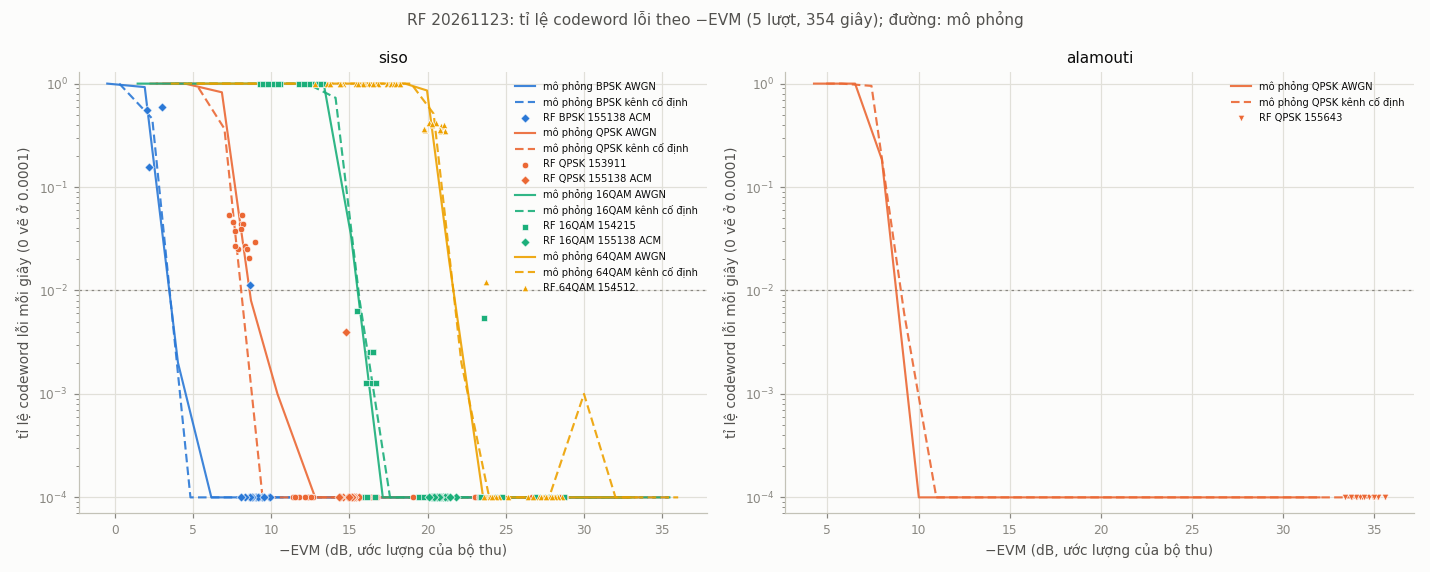

The data file committed next to this chart (first rows):
run, mimo, mod, acm, t, evm_db, snr_db, rx_rms, codewords, errors, fer
20261123_153911_rx_rf_siso_qpsk, siso, qpsk, 0, 8.11, -27.33, 29.15, 0.01004, 481, 0, 0.0
20261123_153911_rx_rf_siso_qpsk, siso, qpsk, 0, 9.11, -28.0, 33.46, 0.01005, 482, 0, 0.0
20261123_153911_rx_rf_siso_qpsk, siso, qpsk, 0, 10.11, -27.41, 29.24, 0.00903, 480, 0, 0.0
20261123_153911_rx_rf_siso_qpsk, siso, qpsk, 0, 11.11, -28.04, 29.92, 0.01007, 481, 0, 0.0
20261123_153911_rx_rf_siso_qpsk, siso, qpsk, 0, 12.11, -27.8, 29.57, 0.00946, 481, 0, 0.0
20261123_153911_rx_rf_siso_qpsk, siso, qpsk, 0, 13.11, -28.43, 30.88, 0.01018, 480, 0, 0.0
20261123_153911_rx_rf_siso_qpsk, siso, qpsk, 0, 14.11, -27.79, 32.74, 0.01, 481, 0, 0.0
20261123_153911_rx_rf_siso_qpsk, siso, qpsk, 0, 15.11, -27.53, 27.8, 0.0101, 481, 0, 0.0
20261123_153911_rx_rf_siso_qpsk, siso, qpsk, 0, 16.11, -28.04, 29.95, 0.01026, 481, 0, 0.0
20261123_153911_rx_rf_siso_qpsk, siso, qpsk, 0, 17.11, -28.78, 30.07, 0.00906, 480, 0, 0.0
20261123_153911_rx_rf_siso_qpsk, siso, qpsk, 0, 18.11, -28.09, 30.25, 0.00892, 481, 0, 0.0
20261123_153911_rx_rf_siso_qpsk, siso, qpsk, 0, 19.11, -27.78, 29.12, 0.01002, 481, 0, 0.0
20261123_153911_rx_rf_siso_qpsk, siso, qpsk, 0, 22.11, -24.08, 27.13, 0.00637, 481, 0, 0.0
20261123_153911_rx_rf_siso_qpsk, siso, qpsk, 0, 23.11, -23.78, 24.69, 0.00641, 480, 0, 0.0
20261123_153911_rx_rf_siso_qpsk, siso, qpsk, 0, 24.11, -24.33, 27.55, 0.0063, 481, 0, 0.0
20261123_153911_rx_rf_siso_qpsk, siso, qpsk, 0, 25.11, -23.01, 28.27, 0.00631, 481, 0, 0.0
20261123_153911_rx_rf_siso_qpsk, siso, qpsk, 0, 26.11, -24.32, 28.93, 0.00645, 480, 0, 0.0
20261123_153911_rx_rf_siso_qpsk, siso, qpsk, 0, 27.11, -23.04, 24.57, 0.0064, 481, 0, 0.0
20261123_153911_rx_rf_siso_qpsk, siso, qpsk, 0, 28.11, -24.28, 27.43, 0.00599, 481, 0, 0.0
20261123_153911_rx_rf_siso_qpsk, siso, qpsk, 0, 29.11, -24.32, 28.76, 0.0057, 481, 0, 0.0
20261123_153911_rx_rf_siso_qpsk, siso, qpsk, 0, 30.11, -23.45, 26.31, 0.00627, 481, 0, 0.0
20261123_153911_rx_rf_siso_qpsk, siso, qpsk, 0, 31.11, -23.3, 24.69, 0.00596, 480, 0, 0.0
20261123_153911_rx_rf_siso_qpsk, siso, qpsk, 0, 32.11, -23.81, 23.87, 0.00636, 481, 0, 0.0
20261123_153911_rx_rf_siso_qpsk, siso, qpsk, 0, 33.11, -24.05, 26.78, 0.00582, 481, 0, 0.0
20261123_153911_rx_rf_siso_qpsk, siso, qpsk, 0, 34.11, -23.76, 27.95, 0.00636, 481, 0, 0.0
20261123_153911_rx_rf_siso_qpsk, siso, qpsk, 0, 41.11, -20.32, 23.22, 0.00406, 482, 0, 0.0
20261123_153911_rx_rf_siso_qpsk, siso, qpsk, 0, 45.11, -19.54, 23.04, 0.00376, 481, 0, 0.0
20261123_153911_rx_rf_siso_qpsk, siso, qpsk, 0, 46.11, -20.92, 23.62, 0.00431, 480, 0, 0.0
20261123_153911_rx_rf_siso_qpsk, siso, qpsk, 0, 47.11, -19.68, 23.66, 0.00376, 481, 0, 0.0
20261123_153911_rx_rf_siso_qpsk, siso, qpsk, 0, 48.11, -19.06, 22.3, 0.00373, 481, 0, 0.0
20261123_153911_rx_rf_siso_qpsk, siso, qpsk, 0, 49.11, -20.11, 22.2, 0.00403, 481, 0, 0.0
20261123_153911_rx_rf_siso_qpsk, siso, qpsk, 0, 52.11, -15.99, 19.29, 0.00237, 481, 0, 0.0
20261123_153911_rx_rf_siso_qpsk, siso, qpsk, 0, 53.11, -16.74, 18.68, 0.00227, 481, 0, 0.0
20261123_153911_rx_rf_siso_qpsk, siso, qpsk, 0, 54.11, -16.35, 20.33, 0.00245, 481, 0, 0.0
20261123_153911_rx_rf_siso_qpsk, siso, qpsk, 0, 55.11, -15.68, 19.35, 0.00227, 480, 0, 0.0
20261123_153911_rx_rf_siso_qpsk, siso, qpsk, 0, 56.11, -16.4, 19.73, 0.00262, 481, 0, 0.0
20261123_153911_rx_rf_siso_qpsk, siso, qpsk, 0, 57.11, -15.45, 21.39, 0.00228, 481, 0, 0.0
20261123_153911_rx_rf_siso_qpsk, siso, qpsk, 0, 58.11, -16.6, 19.43, 0.00247, 481, 0, 0.0
20261123_153911_rx_rf_siso_qpsk, siso, qpsk, 0, 59.11, -15.75, 19.06, 0.00253, 481, 0, 0.0
20261123_153911_rx_rf_siso_qpsk, siso, qpsk, 0, 60.11, -16.41, 18.3, 0.00244, 480, 0, 0.0
20261123_153911_rx_rf_siso_qpsk, siso, qpsk, 0, 61.11, -16.19, 19.78, 0.00219, 481, 0, 0.0
20261123_153911_rx_rf_siso_qpsk, siso, qpsk, 0, 62.11, -16.21, 19.69, 0.00251, 481, 0, 0.0
20261123_153911_rx_rf_siso_qpsk, siso, qpsk, 0, 63.11, -15.94, 18.9, 0.00258, 481, 0, 0.0
20261123_153911_rx_rf_siso_qpsk, siso, qpsk, 0, 64.11, -16.69, 19.11, 0.00252, 480, 0, 0.0
20261123_153911_rx_rf_siso_qpsk, siso, qpsk, 0, 67.11, -12.23, 15.98, 0.00167, 481, 0, 0.0
20261123_153911_rx_rf_siso_qpsk, siso, qpsk, 0, 68.11, -12.61, 16.86, 0.00165, 481, 0, 0.0
20261123_153911_rx_rf_siso_qpsk, siso, qpsk, 0, 69.11, -11.79, 15.5, 0.00157, 480, 0, 0.0
20261123_153911_rx_rf_siso_qpsk, siso, qpsk, 0, 70.11, -12.38, 16.54, 0.00162, 481, 0, 0.0
20261123_153911_rx_rf_siso_qpsk, siso, qpsk, 0, 71.11, -11.49, 15.17, 0.00158, 481, 0, 0.0
20261123_153911_rx_rf_siso_qpsk, siso, qpsk, 0, 72.11, -11.4, 15.94, 0.00161, 481, 0, 0.0
20261123_153911_rx_rf_siso_qpsk, siso, qpsk, 0, 73.11, -12.26, 13.99, 0.0016, 480, 0, 0.0
20261123_153911_rx_rf_siso_qpsk, siso, qpsk, 0, 74.11, -12.34, 15.22, 0.0015, 481, 0, 0.0
20261123_153911_rx_rf_siso_qpsk, siso, qpsk, 0, 75.11, -12.67, 13.98, 0.00161, 481, 0, 0.0
20261123_153911_rx_rf_siso_qpsk, siso, qpsk, 0, 76.11, -12.39, 14.69, 0.00162, 481, 0, 0.0
20261123_153911_rx_rf_siso_qpsk, siso, qpsk, 0, 77.11, -12.15, 16.21, 0.00147, 480, 0, 0.0
20261123_153911_rx_rf_siso_qpsk, siso, qpsk, 0, 78.11, -12.53, 16.31, 0.00162, 481, 0, 0.0
20261123_153911_rx_rf_siso_qpsk, siso, qpsk, 0, 79.11, -11.53, 13.41, 0.00163, 481, 0, 0.0
20261123_153911_rx_rf_siso_qpsk, siso, qpsk, 0, 82.11, -8.15, 11.57, 0.00096, 481, 26, 0.05405
20261123_153911_rx_rf_siso_qpsk, siso, qpsk, 0, 83.11, -7.58, 10.7, 0.00106, 481, 22, 0.04574
20261123_153911_rx_rf_siso_qpsk, siso, qpsk, 0, 84.11, -8.1, 10.2, 0.00107, 481, 21, 0.04366
... 294 more rows
